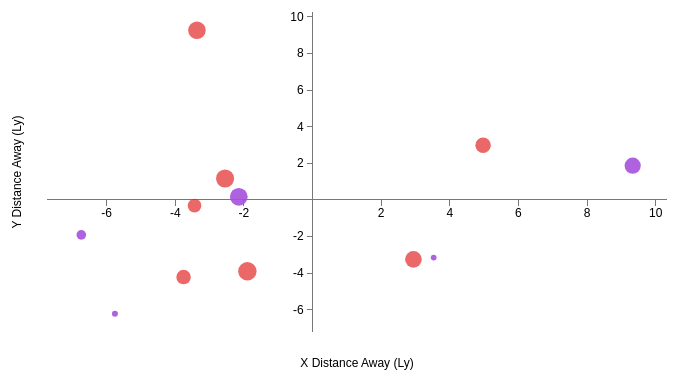
D3 v3 page, settled after 360 driven frames (6 s of simulated time); the page loaded 1 data file(s).


// ── stars.js

var data;
d3.json('data.json', function(error, data) {
  if (error) return console.warn(error);
  
    var margin = {top: 20, right: 20, bottom: 20, left: 20},
        width = 700 - margin.left - margin.right,
        height = 400 - margin.top - margin.bottom;
    
    //Create scale functions
    var xScale = d3.scale.linear()
                         .domain([d3.min(data, function(d) {return d.x}) - 1, d3.max(data, function(d) { return d.x; }) + 1])
                         .range([margin.right, width - margin.left]);
    var yScale = d3.scale.linear()
                         .domain([d3.min(data, function(d) {return d.y}) - 1, d3.max(data, function(d) { return d.y; }) + 1])
                         .range([height - margin.bottom, margin.top]);
    
    
    //Create SVG element
    var svg = d3.select("body").append("svg")
                .attr("width", width + margin.left + margin.right)
                .attr("height", height + margin.top + margin.bottom)
                .append("g")
                .attr("transform", "translate(" + margin.left + "," + margin.top + ")");
    
    var labelOffset = 15
        svg.append("text")
                .attr("class", "x label")
                .attr("text-anchor", "middle")
                .attr("x", width/2)
                .attr("y", height + labelOffset)
                .attr("font-family", "sans-serif")
                .attr("font-size", "12px")
                .text("X Distance Away (Ly)");
        svg.append("text")
                .attr("class", "y label")
                .attr("text-anchor", "middle")
                .attr("x", -1*(height/2))
                .attr("y", -labelOffset)
                .attr("dy", ".75em")
                .attr("transform", "rotate(-90)")
                .attr("font-family", "sans-serif")
                .attr("font-size", "12px")
                .text("Y Distance Away (Ly)");
    
    var tickFormat = d3.format("f");
    var xAxis = d3.svg.axis()
        .scale(xScale)
        .tickSize(6, 0)
        .tickFormat(tickFormat)
        .tickValues([-6,-4,-2,2,4,6,8,10])
        .orient("bottom")
    
    var yAxis = d3.svg.axis()
        .scale(yScale)
        //.ticks(6)
        .tickSize(6, 0)
        .tickFormat(tickFormat)
        .tickValues([-6,-4,-2,2,4,6,8,10])
        .orient("left");
    //Create X axis
    var gx = svg.append("g")
        .attr("class", "x axis")
        .attr("transform", "translate(0," + yScale(0.0) + ")")
        .call(xAxis);
    // gx.selectAll("g").filter(function(d) { return d; })
    //     .classed("minor", true);
    
    //Create Y axis
    var gy = svg.append("g")
        .attr("class", "y axis")
        .attr("transform", "translate(" + xScale(0.0) + ", 0)")
        .call(yAxis);
    // gy.selectAll("g").filter(function(d) { return d; })
    //     .classed("minor", true);
    
    var div = d3.select("body").append("div")
                .attr("class", "tooltip")
                .style("opacity", 0);
    
    function mouseover() {
        div.transition()
           .duration(400)
           .style("opacity",.7);
    }
    function mouseout() {
        div.transition()
           .duration(700)
           .style("opacity",1e-6);
    }
    
    //make plot points
    svg.selectAll("circle")
                .data(data)
                .enter()
                .append("circle")
                .attr("cx", function(d) {
                     return xScale(d.x);
                })
                .attr("cy", function(d) {
                     return yScale(d.y);
                })
                .attr("r", function(d) {
                     return 2.5*Math.sqrt(Math.abs(d.mag.double));
                })
                .style("fill", function(d) {
                     if (d.planets == true) {
                        return "rgba(165,81,220, .9)"
                     } else {
                        return "rgba(226,40,40, .7)"
                     }
                })
                .on("mouseover", mouseover)
                .on("mousemove", function(d) {
                    div.html("<b>Star Name:</b>  " + d.name + "<br\>" +
                             "<b>Spectral Class:</b>  " + d.spec + "<br\>" +
                             "<b>Planet Found:</b>  " + d.planets)
                         .style("left",d3.select(this).attr("cx") + 25 + "px")
                         .style("top", d3.select(this).attr("cy") - 2 + "px"); 
                    })
                    
                .on("mouseout" , mouseout)
    
  });




### data: data.json
[
 {
  "name": "Proxima Centauri",
  "x": 2.94,
  "y": -3.25,
  "z": -0.14,
  "spec": "M5 Ve",
  "planets": false,
  "mag": {
   "double": 11.05
  }
 },
 {
  "name": "Alpha Centauri A",
  "x": 3.13,
  "y": -3.05,
  "z": -0.05,
  "spec": "G2 V",
  "planets": false,
  "mag": {
   "double": 0.01
  }
 },
 {
  "name": "Alpha Centauri B",
  "x": 3.53,
  "y": -3.15,
  "z": -0.05,
  "spec": "K0 V",
  "planets": true,
  "mag": {
   "double": 1.34
  }
 },
 {
  "name": "Barnard's Star",
  "x": 4.97,
  "y": 2.99,
  "z": 1.45,
  "spec": "M3.5 V",
  "planets": false,
  "mag": {
   "double": 9.57
  }
 },
 {
  "name": "Wolf 359",
  "x": -1.9,
  "y": -3.9,
  "z": 6.46,
  "spec": "M5.5 V",
  "planets": false,
  "mag": {
   "double": 13.53
  }
 },
 {
  "name": "Lalande 21185",
  "x": -3.44,
  "y": -0.31,
  "z": 7.54,
  "spec": "M2 V",
  "planets": false,
  "mag": {
   "double": 7.47
  }
 },
 {
  "name": "Sirius A",
  "x": -5.76,
  "y": -6.22,
  "z": -1.33,
  "spec": "A1 V",
  "planets": true,
  "mag": {
   "double": -1.43
  }
 },
 {
  "name": "Sirius B",
  "x": -3.76,
  "y": -4.22,
  "z": -1.33,
  "spec": "DA2",
  "planets": false,
  "mag": {
   "double": 8.44
  }
 },
 "... 5 more items"
]